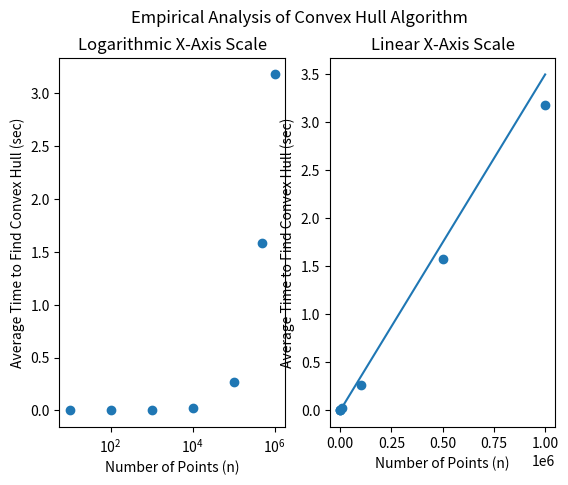

This figure's Python source:
import matplotlib.pyplot as plt
import numpy as np

vals = [10, 100, 1000, 10000, 100000, 500000, 1000000]

# million: 2.981 + 3.054 + 2.993 + 2.980 + 2.954

times = [0.000, 0.001, 0.003, .027, .270, 1.581, 3.177]

x = np.linspace(1, 1000000, 1000)

y = (.0000035) * x

fig, (ax1, ax2) = plt.subplots(1, 2)
fig.suptitle('Empirical Analysis of Convex Hull Algorithm')
ax1.scatter(vals, times)
ax1.set_title('Logarithmic X-Axis Scale')
ax1.set_xscale('log')
# ax1.scale('log')
ax2.scatter(vals, times)
ax2.set_title('Linear X-Axis Scale')
ax2.plot(x, y)

for ax in [ax1, ax2]:
    ax.set_xlabel('Number of Points (n)')
    ax.set_ylabel('Average Time to Find Convex Hull (sec)')

plt.show()

# plt.scatter(vals, times)
# plt.xscale('log')
# # plt.plot(x, y)
# plt.xlabel('Number of Points (n)')
# plt.ylabel('Time to find convex hull (sec)')
# plt.title('Empirical Analysis of Convex Hull Algorithm')
# plt.subplo
# plt.show()